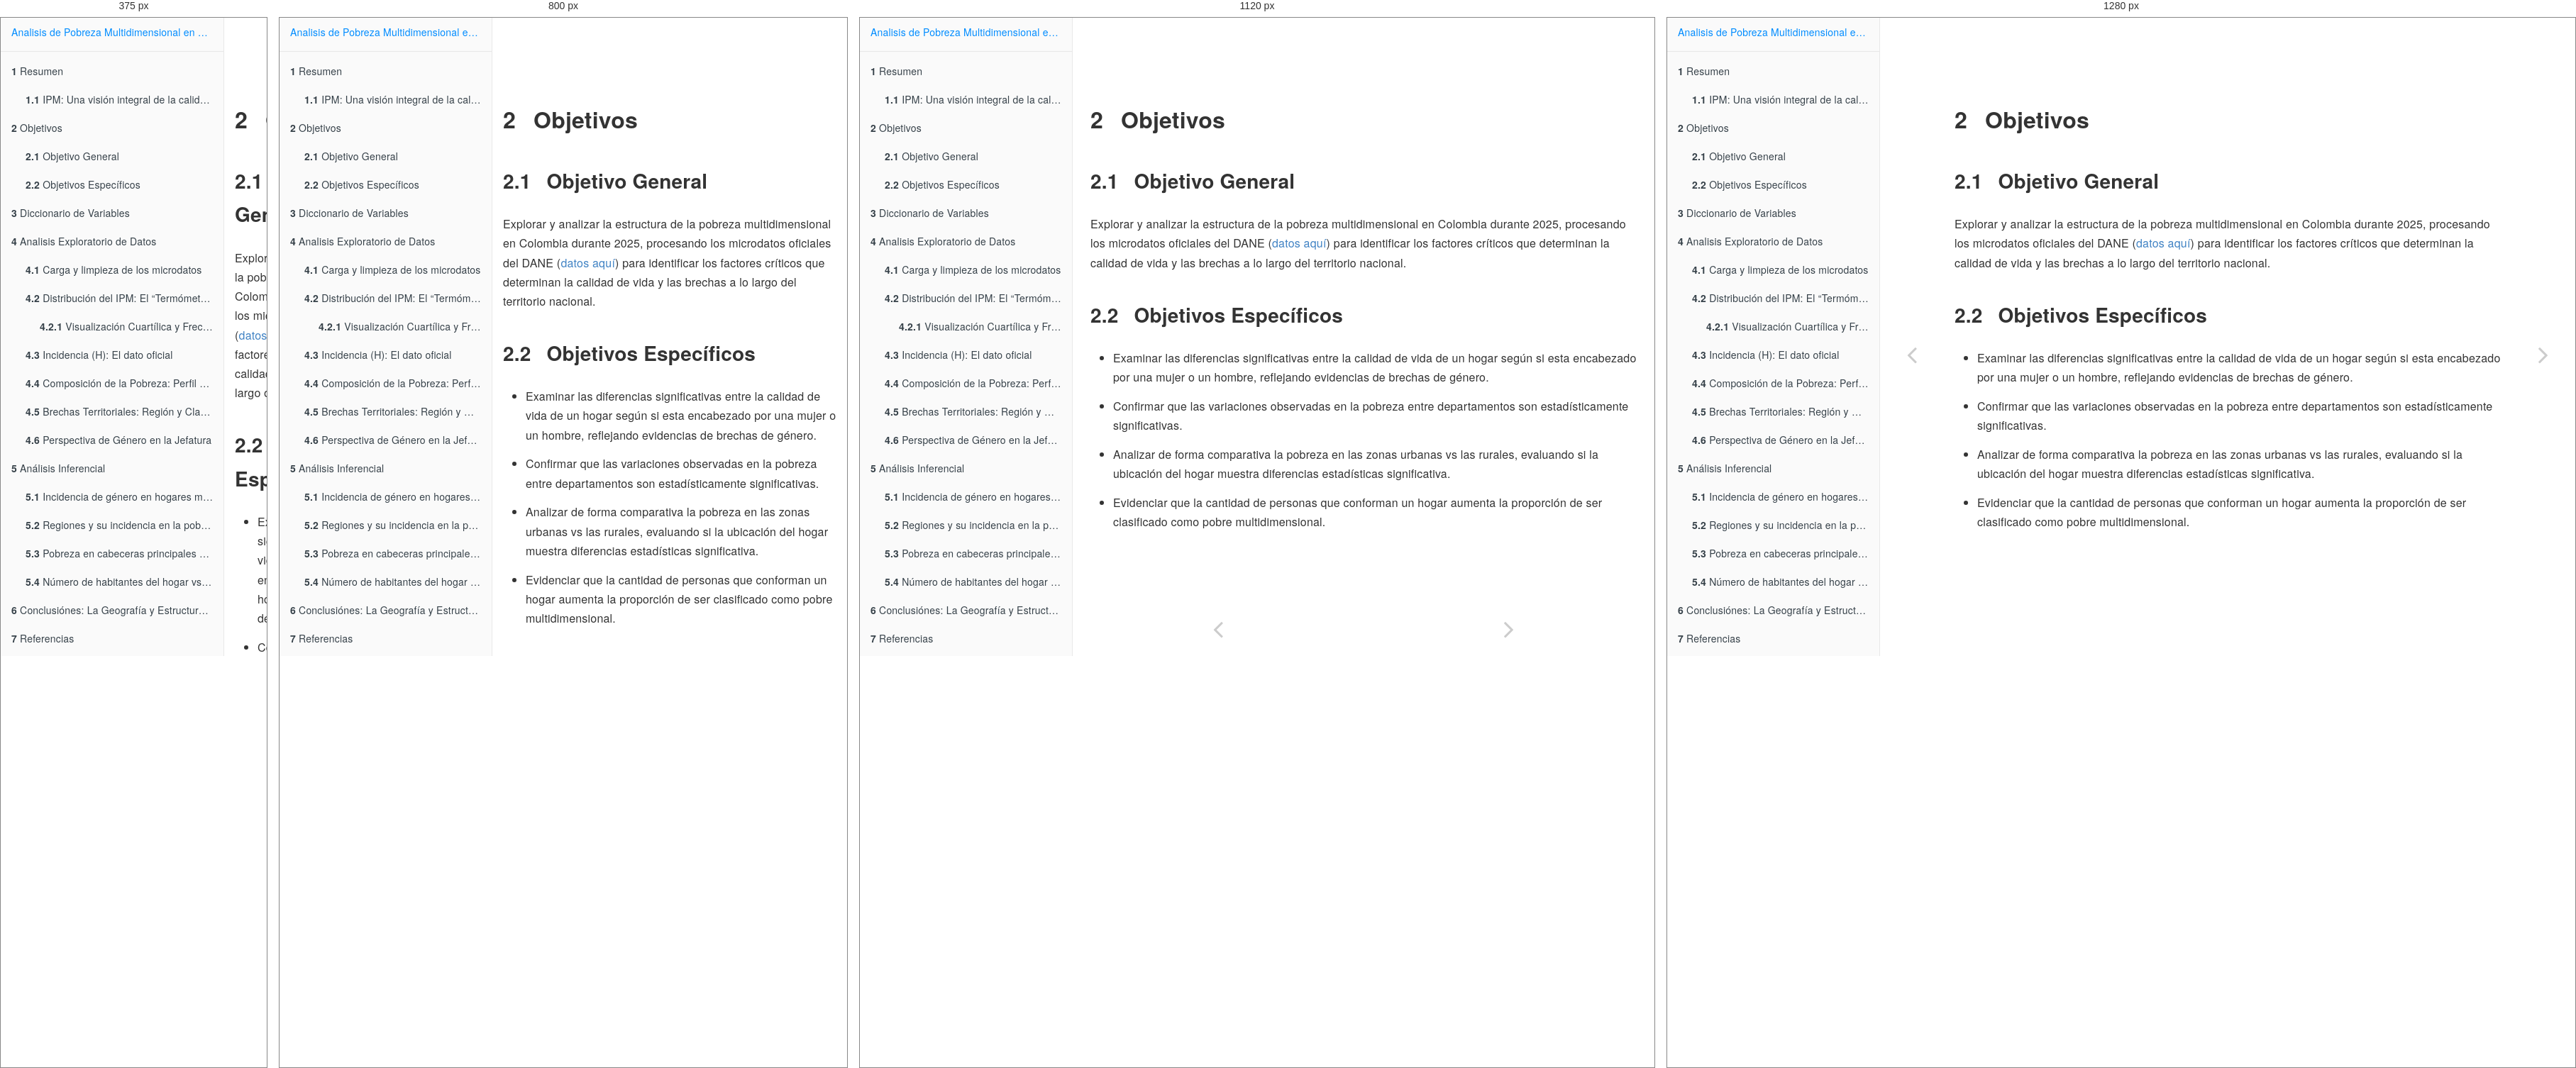
Rendered at 375 px, 800 px, 1120 px and 1280 px, left to right.

<!-- file: objetivos.html -->
<!DOCTYPE html>
<html lang="" xml:lang="">
<head>

  <meta charset="utf-8" />
  <meta http-equiv="X-UA-Compatible" content="IE=edge" />
  <title>2 Objetivos | Análisis de Pobreza Multidimensional en Colombia - Microdatos 2025</title>
  <meta name="description" content="2 Objetivos | Análisis de Pobreza Multidimensional en Colombia - Microdatos 2025" />
  <meta name="generator" content="bookdown 0.46 and GitBook 2.6.7" />

  <meta property="og:title" content="2 Objetivos | Análisis de Pobreza Multidimensional en Colombia - Microdatos 2025" />
  <meta property="og:type" content="book" />
  
  
  <meta name="github-repo" content="luisperez03/estadistica_computacional" />

  <meta name="twitter:card" content="summary" />
  <meta name="twitter:title" content="2 Objetivos | Análisis de Pobreza Multidimensional en Colombia - Microdatos 2025" />
  
  
  

<meta name="author" content="Luis Alberto Perez Lopez" />


<meta name="date" content="2026-05-15" />

  <meta name="viewport" content="width=device-width, initial-scale=1" />
  <meta name="apple-mobile-web-app-capable" content="yes" />
  <meta name="apple-mobile-web-app-status-bar-style" content="black" />
  
  
<link rel="prev" href="index.html"/>
<link rel="next" href="diccionario-de-variables.html"/>
<script src="libs/jquery-3.6.0/jquery-3.6.0.min.js"></script>
<script src="https://cdn.jsdelivr.net/npm/fuse.js@6.4.6/dist/fuse.min.js"></script>
<link href="libs/gitbook-2.6.7/css/style.css" rel="stylesheet" />
<link href="libs/gitbook-2.6.7/css/plugin-table.css" rel="stylesheet" />
<link href="libs/gitbook-2.6.7/css/plugin-bookdown.css" rel="stylesheet" />
<link href="libs/gitbook-2.6.7/css/plugin-highlight.css" rel="stylesheet" />
<link href="libs/gitbook-2.6.7/css/plugin-search.css" rel="stylesheet" />
<link href="libs/gitbook-2.6.7/css/plugin-fontsettings.css" rel="stylesheet" />
<link href="libs/gitbook-2.6.7/css/plugin-clipboard.css" rel="stylesheet" />








<link href="libs/anchor-sections-1.1.0/anchor-sections.css" rel="stylesheet" />
<link href="libs/anchor-sections-1.1.0/anchor-sections-hash.css" rel="stylesheet" />
<script src="libs/anchor-sections-1.1.0/anchor-sections.js"></script>



<style type="text/css">
  
  div.hanging-indent{margin-left: 1.5em; text-indent: -1.5em;}
</style>

<link rel="stylesheet" href="style.css" type="text/css" />
</head>

<body>



  <div class="book without-animation with-summary font-size-2 font-family-1" data-basepath=".">

    <div class="book-summary">
      <nav role="navigation">

<ul class="summary">
<li><a href="./">Analisis de Pobreza Multidimensional en Colombia  - Microdatos 2025</a></li>

<li class="divider"></li>
<li class="chapter" data-level="1" data-path="index.html"><a href="index.html"><i class="fa fa-check"></i><b>1</b> Resumen</a>
<ul>
<li class="chapter" data-level="1.1" data-path="index.html"><a href="index.html#ipm-una-visi%C3%B3n-integral-de-la-calidad-de-vida"><i class="fa fa-check"></i><b>1.1</b> IPM: Una visión integral de la calidad de vida</a></li>
</ul></li>
<li class="chapter" data-level="2" data-path="objetivos.html"><a href="objetivos.html"><i class="fa fa-check"></i><b>2</b> Objetivos</a>
<ul>
<li class="chapter" data-level="2.1" data-path="objetivos.html"><a href="objetivos.html#objetivo-general"><i class="fa fa-check"></i><b>2.1</b> Objetivo General</a></li>
<li class="chapter" data-level="2.2" data-path="objetivos.html"><a href="objetivos.html#objetivos-espec%C3%ADficos"><i class="fa fa-check"></i><b>2.2</b> Objetivos Específicos</a></li>
</ul></li>
<li class="chapter" data-level="3" data-path="diccionario-de-variables.html"><a href="diccionario-de-variables.html"><i class="fa fa-check"></i><b>3</b> Diccionario de Variables</a></li>
<li class="chapter" data-level="4" data-path="analisis-exploratorio-de-datos.html"><a href="analisis-exploratorio-de-datos.html"><i class="fa fa-check"></i><b>4</b> Analisis Exploratorio de Datos</a>
<ul>
<li class="chapter" data-level="4.1" data-path="analisis-exploratorio-de-datos.html"><a href="analisis-exploratorio-de-datos.html#carga-y-limpieza-de-los-microdatos"><i class="fa fa-check"></i><b>4.1</b> Carga y limpieza de los microdatos</a></li>
<li class="chapter" data-level="4.2" data-path="analisis-exploratorio-de-datos.html"><a href="analisis-exploratorio-de-datos.html#distribuci%C3%B3n-del-ipm-el-term%C3%B3metro-de-carencias"><i class="fa fa-check"></i><b>4.2</b> Distribución del IPM: El “Termómetro” de Carencias</a>
<ul>
<li class="chapter" data-level="4.2.1" data-path="analisis-exploratorio-de-datos.html"><a href="analisis-exploratorio-de-datos.html#visualizaci%C3%B3n-cuart%C3%ADlica-y-frecuencia"><i class="fa fa-check"></i><b>4.2.1</b> Visualización Cuartílica y Frecuencia</a></li>
</ul></li>
<li class="chapter" data-level="4.3" data-path="analisis-exploratorio-de-datos.html"><a href="analisis-exploratorio-de-datos.html#incidencia-h-el-dato-oficial"><i class="fa fa-check"></i><b>4.3</b> Incidencia (H): El dato oficial</a></li>
<li class="chapter" data-level="4.4" data-path="analisis-exploratorio-de-datos.html"><a href="analisis-exploratorio-de-datos.html#composici%C3%B3n-de-la-pobreza-perfil-de-privaciones"><i class="fa fa-check"></i><b>4.4</b> Composición de la Pobreza: Perfil de Privaciones</a></li>
<li class="chapter" data-level="4.5" data-path="analisis-exploratorio-de-datos.html"><a href="analisis-exploratorio-de-datos.html#brechas-territoriales-regi%C3%B3n-y-clase-p3"><i class="fa fa-check"></i><b>4.5</b> Brechas Territoriales: Región y Clase (P3)</a></li>
<li class="chapter" data-level="4.6" data-path="analisis-exploratorio-de-datos.html"><a href="analisis-exploratorio-de-datos.html#perspectiva-de-g%C3%A9nero-en-la-jefatura"><i class="fa fa-check"></i><b>4.6</b> Perspectiva de Género en la Jefatura</a></li>
</ul></li>
<li class="chapter" data-level="5" data-path="análisis-inferencial.html"><a href="análisis-inferencial.html"><i class="fa fa-check"></i><b>5</b> Análisis Inferencial</a>
<ul>
<li class="chapter" data-level="5.1" data-path="análisis-inferencial.html"><a href="análisis-inferencial.html#incidencia-de-g%C3%A9nero-en-hogares-monoparentales-sobre-el-ipm"><i class="fa fa-check"></i><b>5.1</b> Incidencia de género en hogares monoparentales sobre el IPM</a></li>
<li class="chapter" data-level="5.2" data-path="análisis-inferencial.html"><a href="análisis-inferencial.html#regiones-y-su-incidencia-en-la-pobreza"><i class="fa fa-check"></i><b>5.2</b> Regiones y su incidencia en la pobreza</a></li>
<li class="chapter" data-level="5.3" data-path="análisis-inferencial.html"><a href="análisis-inferencial.html#pobreza-en-cabeceras-principales-vs-centros-poblados-y-rurales"><i class="fa fa-check"></i><b>5.3</b> Pobreza en cabeceras principales vs centros poblados y rurales</a></li>
<li class="chapter" data-level="5.4" data-path="análisis-inferencial.html"><a href="análisis-inferencial.html#n%C3%BAmero-de-habitantes-del-hogar-vs-pobreza-multidimensional"><i class="fa fa-check"></i><b>5.4</b> Número de habitantes del hogar vs pobreza multidimensional</a></li>
</ul></li>
<li class="chapter" data-level="6" data-path="conclusiónes-la-geografía-y-estructura-de-la-privación.html"><a href="conclusiónes-la-geografía-y-estructura-de-la-privación.html"><i class="fa fa-check"></i><b>6</b> Conclusiónes: La Geografía y Estructura de la Privación</a></li>
<li class="chapter" data-level="7" data-path="referencias.html"><a href="referencias.html"><i class="fa fa-check"></i><b>7</b> Referencias</a></li>
</ul>

      </nav>
    </div>

    <div class="book-body">
      <div class="body-inner">
        <div class="book-header" role="navigation">
          <h1>
            <i class="fa fa-circle-o-notch fa-spin"></i><a href="./">Análisis de Pobreza Multidimensional en Colombia - Microdatos 2025</a>
          </h1>
        </div>

        <div class="page-wrapper" tabindex="-1" role="main">
          <div class="page-inner">

            <section class="normal" id="section-">
<div id="objetivos" class="section level1 hasAnchor" number="2">
<h1><span class="header-section-number">2</span> Objetivos<a href="objetivos.html#objetivos" class="anchor-section" aria-label="Anchor link to header"></a></h1>
<div id="objetivo-general" class="section level2 hasAnchor" number="2.1">
<h2><span class="header-section-number">2.1</span> Objetivo General<a href="objetivos.html#objetivo-general" class="anchor-section" aria-label="Anchor link to header"></a></h2>
<p>Explorar y analizar la estructura de la pobreza multidimensional en Colombia durante 2025, procesando los microdatos oficiales del DANE (<a href="https://microdatos.dane.gov.co/index.php/catalog/903">datos aquí</a>) para identificar los factores críticos que determinan la calidad de vida y las brechas a lo largo del territorio nacional.</p>
</div>
<div id="objetivos-específicos" class="section level2 hasAnchor" number="2.2">
<h2><span class="header-section-number">2.2</span> Objetivos Específicos<a href="objetivos.html#objetivos-espec%C3%ADficos" class="anchor-section" aria-label="Anchor link to header"></a></h2>
<ul>
<li><p>Examinar las diferencias significativas entre la calidad de vida de un hogar según si esta encabezado por una mujer o un hombre, reflejando evidencias de brechas de género.</p></li>
<li><p>Confirmar que las variaciones observadas en la pobreza entre departamentos son estadísticamente significativas.</p></li>
<li><p>Analizar de forma comparativa la pobreza en las zonas urbanas vs las rurales, evaluando si la ubicación del hogar muestra diferencias estadísticas significativa.</p></li>
<li><p>Evidenciar que la cantidad de personas que conforman un hogar aumenta la proporción de ser clasificado como pobre multidimensional.</p></li>
</ul>

</div>
</div>
            </section>

          </div>
        </div>
      </div>
<a href="index.html" class="navigation navigation-prev " aria-label="Previous page"><i class="fa fa-angle-left"></i></a>
<a href="diccionario-de-variables.html" class="navigation navigation-next " aria-label="Next page"><i class="fa fa-angle-right"></i></a>
    </div>
  </div>
<script src="libs/gitbook-2.6.7/js/app.min.js"></script>
<script src="libs/gitbook-2.6.7/js/clipboard.min.js"></script>
<script src="libs/gitbook-2.6.7/js/plugin-search.js"></script>
<script src="libs/gitbook-2.6.7/js/plugin-sharing.js"></script>
<script src="libs/gitbook-2.6.7/js/plugin-fontsettings.js"></script>
<script src="libs/gitbook-2.6.7/js/plugin-bookdown.js"></script>
<script src="libs/gitbook-2.6.7/js/jquery.highlight.js"></script>
<script src="libs/gitbook-2.6.7/js/plugin-clipboard.js"></script>
<script>
gitbook.require(["gitbook"], function(gitbook) {
gitbook.start({
  "sharing": {
    "github": false,
    "facebook": true,
    "twitter": true,
    "linkedin": false,
    "weibo": false,
    "instapaper": false,
    "vk": false,
    "whatsapp": false,
    "all": ["facebook", "twitter", "linkedin", "weibo", "instapaper"]
  },
  "fontsettings": {
    "theme": "white",
    "family": "sans",
    "size": 2
  },
  "edit": {
    "link": null,
    "text": null
  },
  "history": {
    "link": null,
    "text": null
  },
  "view": {
    "link": null,
    "text": null
  },
  "download": ["Analisis IPM 2025.pdf", "Analisis IPM 2025.epub"],
  "search": {
    "engine": "fuse",
    "options": null
  },
  "toc": {
    "collapse": "subsection"
  }
});
});
</script>

</body>

</html>


/* @media block from libs/gitbook-2.6.7/css/style.css */
@media (max-width:600px){.book-langs-index{padding:0}}

/* @media block from libs/gitbook-2.6.7/css/style.css */
@media (max-width:600px){.book-langs-index .inner .languages li{width:100%;max-width:100%}}

/* @media block from libs/gitbook-2.6.7/css/style.css */
@media (max-width:1000px){.book .book-header h1{display:none}}

/* @media block from libs/gitbook-2.6.7/css/style.css */
@media (max-width:600px){.book .book-summary{width:calc(100% - 60px);bottom:0;left:-100%}}

/* @media block from libs/gitbook-2.6.7/css/style.css */
@media (max-width:1240px){.book .book-body{-webkit-transition:-webkit-transform 250ms ease;-moz-transition:-moz-transform 250ms ease;-o-transition:-o-transform 250ms ease;transition:transform 250ms ease;padding-bottom:20px}.book .book-body .body-inner{position:static;min-height:calc(100% - 50px)}}

/* @media block from libs/gitbook-2.6.7/css/style.css */
@media (min-width:600px){.book.with-summary .book-body{left:300px}}

/* @media block from libs/gitbook-2.6.7/css/style.css */
@media (max-width:600px){.book.with-summary{overflow:hidden}.book.with-summary .book-body{-webkit-transform:translate(calc(100% - 60px),0);-moz-transform:translate(calc(100% - 60px),0);-ms-transform:translate(calc(100% - 60px),0);-o-transform:translate(calc(100% - 60px),0);transform:translate(calc(100% - 60px),0)}}

/* @media block from libs/gitbook-2.6.7/css/style.css */
@media (max-width:1240px){.book .book-body .navigation{position:static;top:auto;max-width:50%;width:50%;display:inline-block;float:left}.book .book-body .navigation.navigation-unique{max-width:100%;width:100%}}

/* @media block from libs/gitbook-2.6.7/css/plugin-bookdown.css */
@media (min-width: 600px) {
  .book.with-summary .book-header.fixed {
    left: 300px;
  }
}

/* @media block from libs/gitbook-2.6.7/css/plugin-bookdown.css */
@media (max-width: 1240px) {
  .book .book-body.fixed {
    top: 50px;
  }
  .book .book-body.fixed .body-inner {
    top: auto;
  }
}

/* @media block from libs/gitbook-2.6.7/css/plugin-bookdown.css */
@media (max-width: 600px) {
  .book.with-summary .book-header.fixed {
    left: calc(100% - 60px);
    min-width: 300px;
  }
  .book.with-summary .book-body {
    transform: none;
    left: calc(100% - 60px);
    min-width: 300px;
  }
  .book .book-body.fixed {
    top: 0;
  }
}